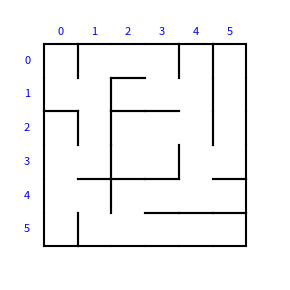

Python code for this plot:
import matplotlib.pyplot as plt
import matplotlib.patches as patches

# Your grid data (same as before)
grid_data = [
[
    [1, 1, 1, 0],
    [1, 1, 0, 0],
    [0, 1, 0, 1],
    [0, 1, 1, 0],
    [1, 1, 1, 0],
    [1, 1, 1, 0]
],
[
    [1, 0, 0, 1],
    [0, 0, 1, 0],
    [1, 1, 0, 1],
    [0, 0, 0, 1],
    [0, 0, 1, 0],
    [1, 0, 1, 0]
],
[
    [1, 1, 1, 0],
    [1, 0, 1, 0],
    [1, 1, 0, 0],
    [0, 1, 0, 0],
    [0, 0, 1, 0],
    [1, 0, 1, 0]
],
[
    [1, 0, 0, 0],
    [0, 0, 1, 1],
    [1, 0, 0, 1],
    [0, 0, 1, 1],
    [1, 0, 0, 0],
    [0, 0, 1, 1]
],
[
    [1, 0, 0, 0],
    [0, 1, 1, 0],
    [1, 1, 0, 0],
    [0, 1, 0, 1],
    [0, 0, 0, 1],
    [0, 1, 1, 1]
],
[
    [1, 0, 1, 1],
    [1, 0, 0, 1],
    [0, 0, 0, 1],
    [0, 1, 0, 1],
    [0, 1, 0, 1],
    [0, 1, 1, 1]
]

]  # ← Keep your full grid data here

rows = len(grid_data)
cols = len(grid_data[0])

fig, ax = plt.subplots(figsize=(cols / 2, rows / 2))
ax.set_aspect('equal')

# Draw grid and walls
for y in range(rows):
    for x in range(cols):
        cell = grid_data[y][x]
        cx, cy = x, rows - 1 - y  # Flip y-axis

        # Draw walls
        if cell[0]: ax.plot([cx, cx], [cy, cy + 1], color='black')       # West
        if cell[1]: ax.plot([cx, cx + 1], [cy + 1, cy + 1], color='black')  # North
        if cell[2]: ax.plot([cx + 1, cx + 1], [cy, cy + 1], color='black')  # East
        if cell[3]: ax.plot([cx, cx + 1], [cy, cy], color='black')       # South

# Add x-axis labels (top)
for x in range(cols):
    ax.text(x + 0.5, rows + 0.2, str(x), ha='center', va='bottom', fontsize=8, color='blue')

# Add y-axis labels (left)
for y in range(rows):
    ax.text(-0.4, rows - 1 - y + 0.5, str(y), ha='right', va='center', fontsize=8, color='blue')

# Hide axes
ax.set_xlim(-1, cols + 1)
ax.set_ylim(-1, rows + 1)
ax.axis('off')
plt.tight_layout()
plt.show()
